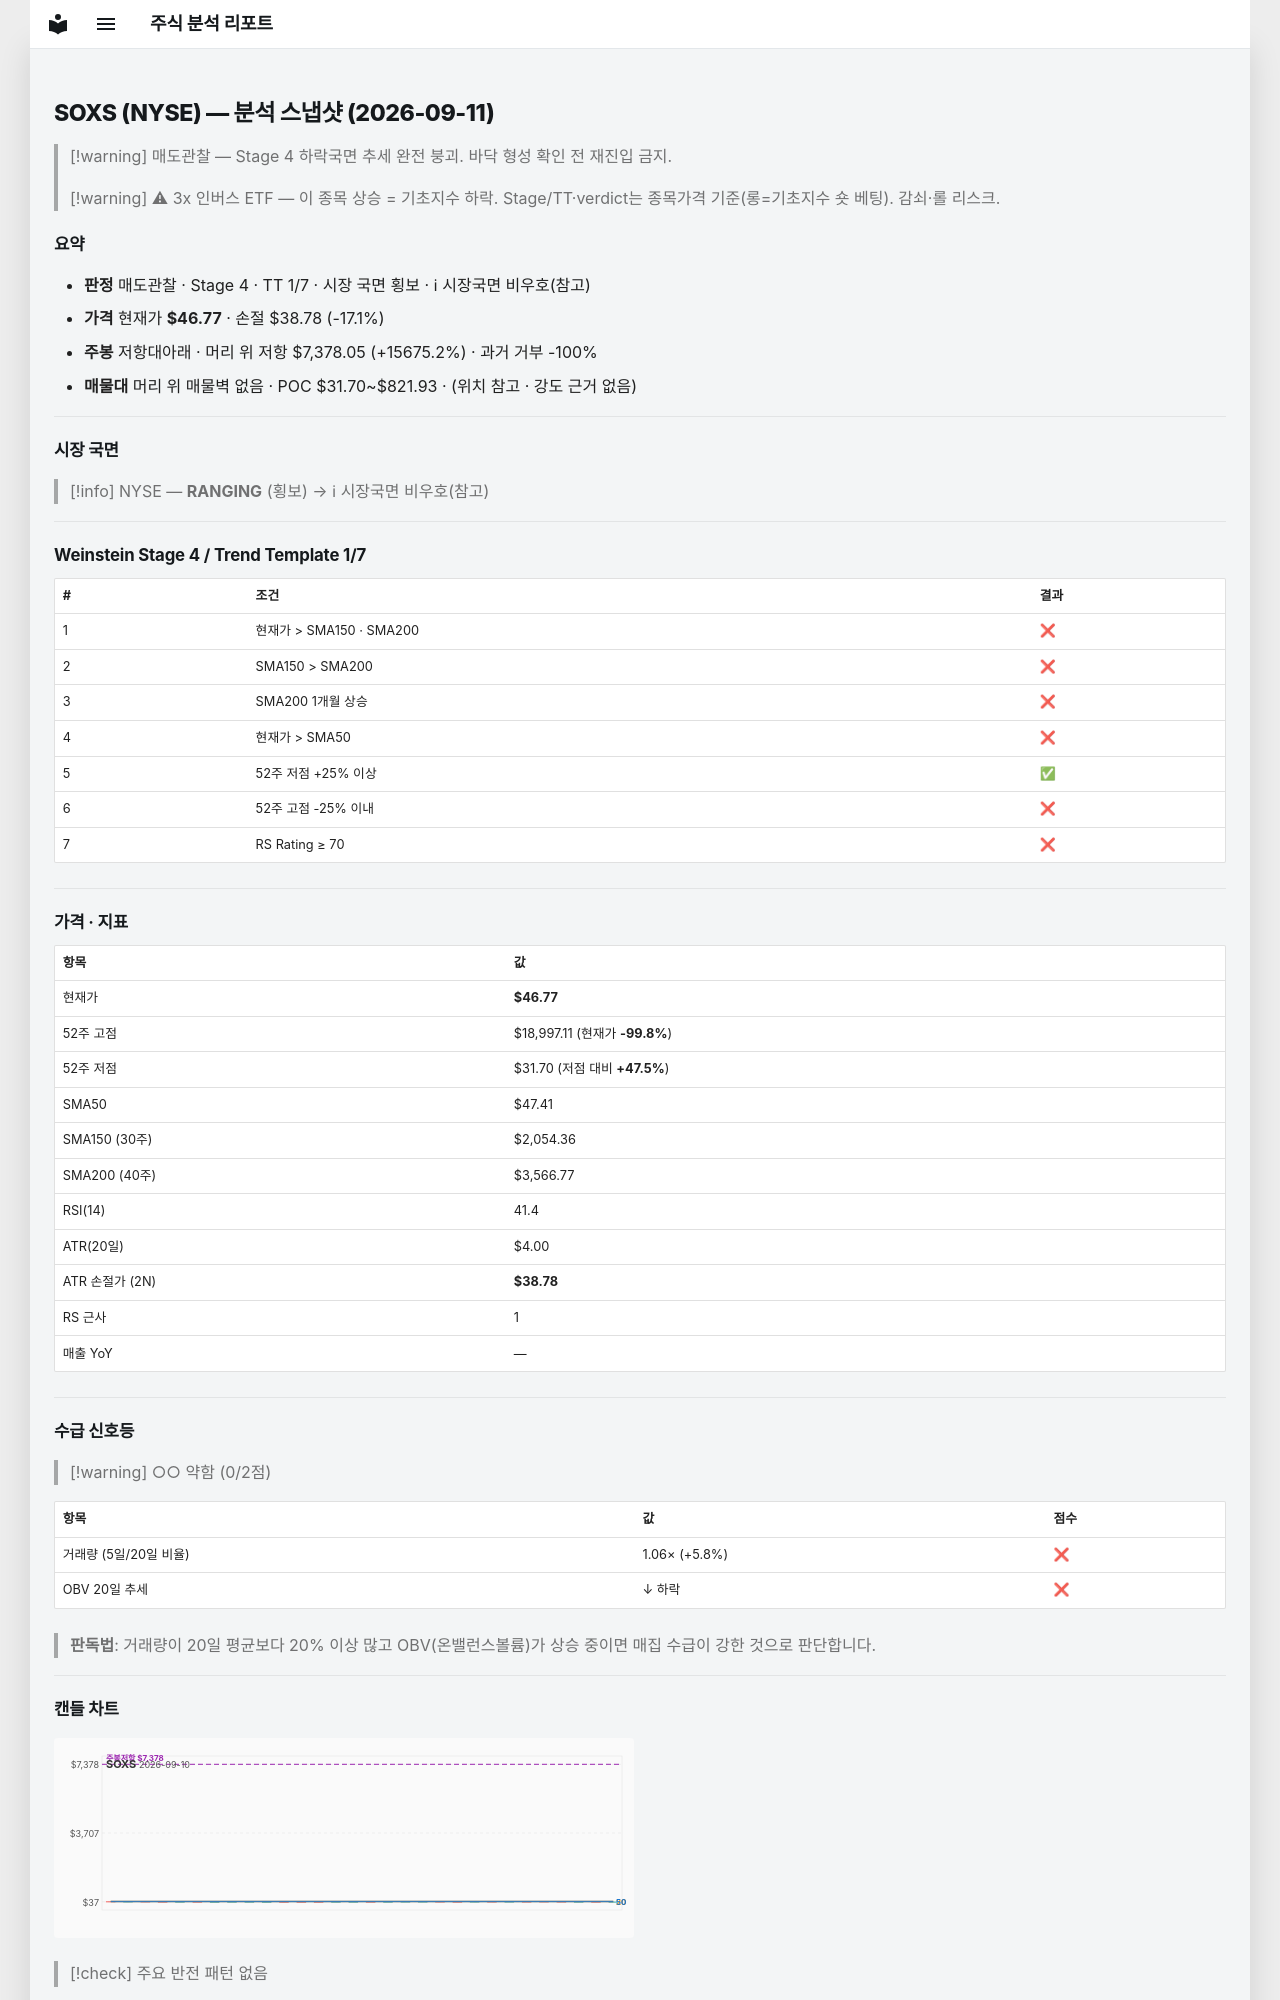

repository: soloandco/stock-reports · page: snapshots/SOXS-2026-09-11/index.html · generator: mkdocs

---
type: analysis-snapshot
title: SOXS 분석 스냅샷
ticker: SOXS
market: NYSE
created: 2026-09-11
updated: 2026-09-11
bar-date: 2026-09-10
verdict: 매도관찰
real-rr: 917.33
sma50-gap-pct: -1.3
weekly-position: 저항대아래
weekly-overhead-price: 7378.05
weekly-overhead-pct: 15675.2
stage: 4
trend-template-score: 1
tt-max: 7
price: 46.77000045776367
stop-price: 38.77800025939941
market-regime: RANGING
supply-demand-score: 0/2
supply-demand-label: 약함
status: tracking
tags:
  - stock-agent
  - watchlist
  - SOXS
  - analysis
related:
  - "[[analysis-template]]"
---

# SOXS (NYSE) — 분석 스냅샷 (2026-09-11)

> [!warning] 매도관찰 — Stage 4 하락국면
> 추세 완전 붕괴. 바닥 형성 확인 전 재진입 금지.

> [!warning] ⚠ 3x 인버스 ETF — 이 종목 상승 = 기초지수 하락. Stage/TT·verdict는 종목가격 기준(롱=기초지수 숏 베팅). 감쇠·롤 리스크.

## 요약

- **판정** 매도관찰 · Stage 4 · TT 1/7 · 시장 국면 횡보 · ℹ 시장국면 비우호(참고)
- **가격** 현재가 **$46.77** · 손절 $38.78 (-17.1%)
- **주봉** 저항대아래 · 머리 위 저항 $7,378.05 (+15675.2%) · 과거 거부 -100%
- **매물대** 머리 위 매물벽 없음 · POC $31.70~$821.93 · (위치 참고 · 강도 근거 없음)

---

## 시장 국면

> [!info] NYSE — **RANGING** (횡보) → ℹ 시장국면 비우호(참고)

---

## Weinstein Stage 4 / Trend Template 1/7

| # | 조건 | 결과 |
|---|------|------|
| 1 | 현재가 > SMA150 · SMA200 | ❌ |
| 2 | SMA150 > SMA200 | ❌ |
| 3 | SMA200 1개월 상승 | ❌ |
| 4 | 현재가 > SMA50 | ❌ |
| 5 | 52주 저점 +25% 이상 | ✅ |
| 6 | 52주 고점 -25% 이내 | ❌ |
| 7 | RS Rating ≥ 70 | ❌ |

---

## 가격 · 지표

| 항목 | 값 |
|------|---|
| 현재가 | **$46.77** |
| 52주 고점 | $18,997.11 (현재가 **-99.8%**) |
| 52주 저점 | $31.70 (저점 대비 **+47.5%**) |
| SMA50 | $47.41 |
| SMA150 (30주) | $2,054.36 |
| SMA200 (40주) | $3,566.77 |
| RSI(14) | 41.4 |
| ATR(20일) | $4.00 |
| ATR 손절가 (2N) | **$38.78** |
| RS 근사 | 1 |
| 매출 YoY | — |

---
## 수급 신호등

> [!warning] ○○ 약함 (0/2점)

| 항목 | 값 | 점수 |
|------|------|------|
| 거래량 (5일/20일 비율) | 1.06× (+5.8%) | ❌ |
| OBV 20일 추세 | ↓ 하락 | ❌ |

> **판독법**: 거래량이 20일 평균보다 20% 이상 많고 OBV(온밸런스볼륨)가 상승 중이면 매집 수급이 강한 것으로 판단합니다.

---
